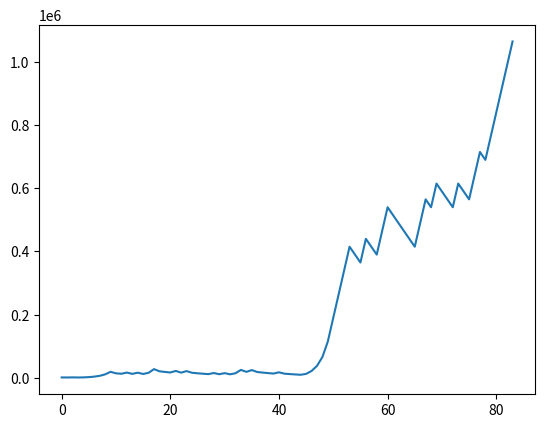

Write Python code to recreate this figure. (Note: this script raises an exception after producing the figure.)
import random
import statistics
import numpy as np
import pandas as pd
import pprint
import matplotlib.pyplot as plt
import numpy as np

pp = pprint.PrettyPrinter(indent=4)

simulations = []

count = 10
win_rate = 0.5
risk_reward = 3
balance_limit = 1000000
start_balance = 1000
stop_distance = 0.005
liquidity_limit = 5000000
normal_risk = 0.1
increased_risk = 0.25
trades_per_week = 2

def run_simulation():
    balance = start_balance
    equity_curve = [start_balance]
    last_trade_winner = False
    while balance < balance_limit:
        num = random.randrange(1, 100)
        risk = normal_risk
        # if the last trade was a winner we'll risk more of our account balance to compound returns aggressively
        if last_trade_winner is True:
            risk = increased_risk
        # check the $ risk would not exceed the realistic liquidity of the market
        dollar_risk = risk * balance
        position_size = dollar_risk / stop_distance
        if position_size > liquidity_limit:
            dollar_risk = liquidity_limit * stop_distance
        if num < (win_rate * 100):
            # winning trade
            balance = round(balance + (risk_reward * dollar_risk))
            last_trade_winner = True
        else:
            # losing trade
            balance = round(balance - dollar_risk)
            last_trade_winner = False
        equity_curve.append(balance)
    return equity_curve

def build_stats(simulations):
    stats = []
    for sim in simulations:
        trades = len(sim)
        months = trades / trades_per_week / 4
        sharpe_ratio = round((sim[-1] - start_balance) / np.std(sim), 1)
        stats.append({
            'trades': trades,
            'months': months,
            'sharpe_ratio': sharpe_ratio,
            'equity_curve': sim
        })
    return stats

def run():
    for i in range(0, count):
        simulations.append(run_simulation())

    stats = build_stats(simulations)

    sharpe_ratios = list(map(lambda x: x['sharpe_ratio'], stats))
    trades = list(map(lambda x: x['trades'], stats))

    sharpe_ratio_mean = round(statistics.mean(sharpe_ratios), 1)
    sharpe_ratio_stdev = round(np.std(sharpe_ratios), 1)
    sharpe_ratio_min = round(min(sharpe_ratios), 1)
    sharpe_ratio_max = round(max(sharpe_ratios), 1)

    trades_mean = round(statistics.mean(trades), 1)
    trades_stdev = round(np.std(trades), 1)
    trades_min = round(min(trades), 1)
    trades_max = round(max(trades), 1)

    pp.pprint({
        'sharpe_ratio_mean': sharpe_ratio_mean,
        'sharpe_ratio_stdev': sharpe_ratio_stdev,
        'sharpe_ratio_min': sharpe_ratio_min,
        'sharpe_ratio_max': sharpe_ratio_max,
        'trades_mean': trades_mean,
        'trades_stdev': trades_stdev,
        'trades_min': trades_min,
        'trades_max': trades_max
    })

    n = 0
    for item in stats:
        plt.plot(item['equity_curve'])
        plt.savefig('plots/plot' + str(n) + '.png')
        n = n + 1

run()
